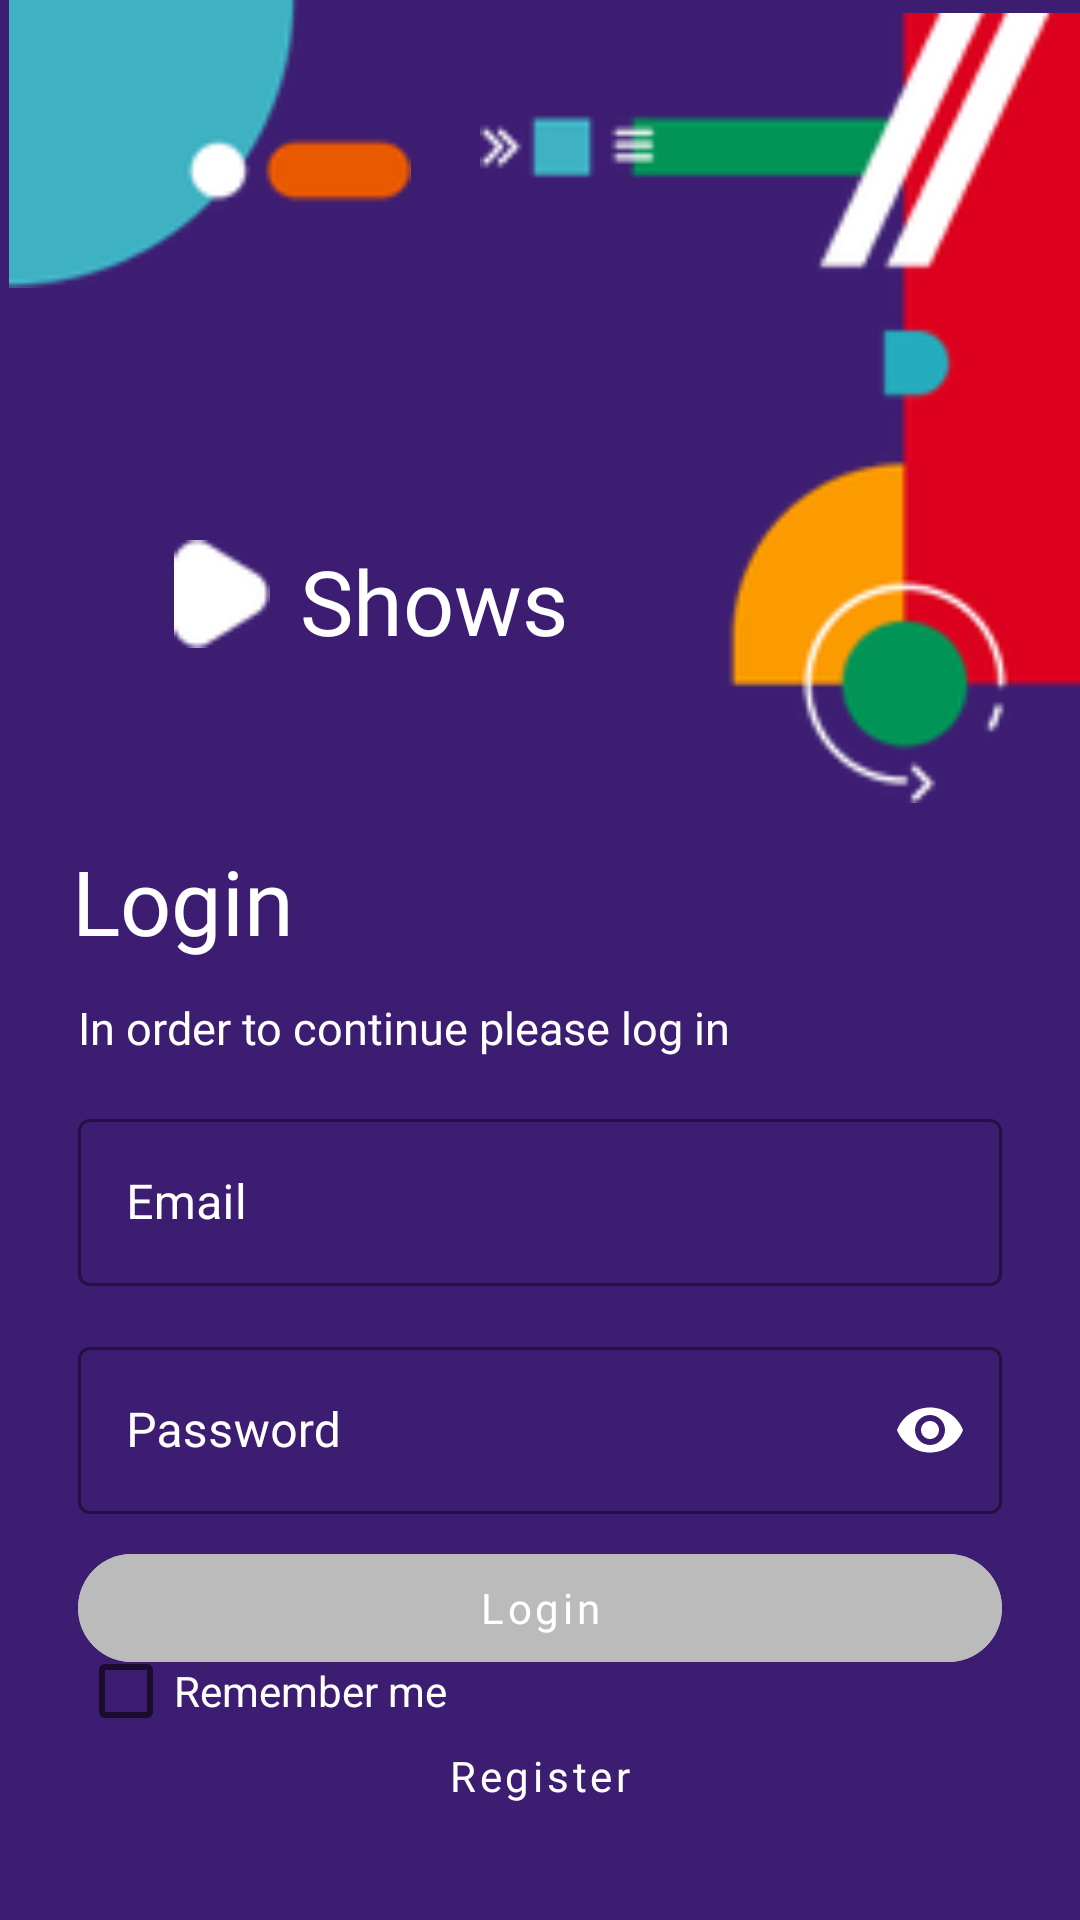

Android layout source for this screen:
<!-- AndroidManifest.xml: application theme Theme.ShowsToniMatic -->
<!-- res/layout/fragment_login.xml -->
<?xml version="1.0" encoding="utf-8"?>
<androidx.constraintlayout.widget.ConstraintLayout xmlns:android="http://schemas.android.com/apk/res/android"
    xmlns:app="http://schemas.android.com/apk/res-auto"
    xmlns:tools="http://schemas.android.com/tools"
    android:layout_width="match_parent"
    android:layout_height="match_parent"
    tools:context=".LoginFragment"
    android:background="@drawable/background">

    <ImageView
        android:layout_width="140dp"
        android:layout_height="96dp"
        app:layout_constraintTop_toTopOf="parent"
        app:layout_constraintStart_toStartOf="parent"
        android:src="@drawable/top_left"/>

    <ImageView
        android:layout_width="200dp"
        android:layout_height="272dp"
        app:layout_constraintTop_toTopOf="parent"
        app:layout_constraintEnd_toEndOf="parent"
        android:src="@drawable/top_right"/>

    <ImageView
        android:id="@+id/triangle"
        android:layout_width="36dp"
        android:layout_height="36dp"
        app:layout_constraintTop_toTopOf="parent"
        app:layout_constraintStart_toStartOf="parent"
        android:layout_marginTop="180dp"
        android:layout_marginStart="56dp"
        android:src="@drawable/triangle"/>

    <TextView
        android:layout_width="wrap_content"
        android:layout_height="36dp"
        app:layout_constraintTop_toTopOf="parent"
        app:layout_constraintStart_toEndOf="@id/triangle"
        android:layout_marginTop="180dp"
        android:layout_marginStart="8dp"
        android:textSize="30sp"
        android:fontFamily="@font/roboto"
        android:textColor="@color/white"
        android:gravity="center"
        android:text="@string/shows"/>

    <TextView
        android:id="@+id/loginText"
        android:layout_width="0dp"
        android:layout_height="wrap_content"
        android:layout_marginStart="24dp"
        android:layout_marginTop="280dp"
        android:fontFamily="@font/roboto"
        android:textColor="@color/white"
        android:textSize="30sp"
        app:layout_constraintStart_toStartOf="parent"
        app:layout_constraintTop_toTopOf="parent"
        android:text="@string/login" />

    <TextView
        android:id="@+id/instructionText"
        android:layout_width="0dp"
        android:layout_height="wrap_content"
        app:layout_constraintTop_toBottomOf="@id/loginText"
        app:layout_constraintStart_toStartOf="parent"
        app:layout_constraintEnd_toEndOf="parent"
        android:layout_marginTop="12dp"
        android:layout_marginStart="26dp"
        android:fontFamily="@font/roboto"
        android:textColor="@color/white"
        android:textSize="15sp"
        android:text="@string/in_order_to_continue_please_log_in"/>

    <com.google.android.material.textfield.TextInputLayout
        android:id="@+id/emailEdit"
        android:layout_width="0dp"
        android:layout_height="wrap_content"
        app:layout_constraintStart_toStartOf="parent"
        app:layout_constraintTop_toBottomOf="@id/instructionText"
        app:layout_constraintEnd_toEndOf="parent"
        android:layout_marginHorizontal="26dp"
        android:layout_marginTop="15dp"
        android:textColorHint="@color/white"
        style="@style/Widget.MaterialComponents.TextInputLayout.OutlinedBox"
        app:boxStrokeColor="@color/selector_input_box"
        app:hintTextColor="@color/white"
        android:hint="@string/email" >

        <com.google.android.material.textfield.TextInputEditText
            android:layout_width="match_parent"
            android:layout_height="match_parent"
            android:textColor="@color/white"
            android:layout_centerHorizontal="true"
            android:layout_centerVertical="true" />
    </com.google.android.material.textfield.TextInputLayout>

    <com.google.android.material.textfield.TextInputLayout
        android:id="@+id/passwordEdit"
        android:layout_width="0dp"
        android:layout_height="wrap_content"
        app:layout_constraintStart_toStartOf="parent"
        app:layout_constraintEnd_toEndOf="parent"
        app:layout_constraintTop_toBottomOf="@id/emailEdit"
        android:layout_marginHorizontal="26dp"
        android:layout_marginTop="15dp"
        app:passwordToggleEnabled="true"
        app:passwordToggleTint="@color/white"
        android:textColorHint="@color/white"
        style="@style/Widget.MaterialComponents.TextInputLayout.OutlinedBox"
        app:boxStrokeColor="@color/selector_input_box"
        app:hintTextColor="@color/white"
        android:hint="@string/password" >

        <com.google.android.material.textfield.TextInputEditText
            android:layout_width="match_parent"
            android:layout_height="match_parent"
            android:inputType="textPassword"
            android:textColor="@color/white"
            android:layout_centerHorizontal="true"
            android:layout_centerVertical="true" />
    </com.google.android.material.textfield.TextInputLayout>

    <TextView
        android:id="@+id/incorrectData"
        android:layout_width="wrap_content"
        android:layout_height="wrap_content"
        app:layout_constraintStart_toStartOf="parent"
        app:layout_constraintTop_toBottomOf="@id/passwordEdit"
        android:layout_marginHorizontal="26dp"
        android:layout_marginTop="8dp"
        android:textColor="@color/purple_200"
        android:fontFamily="@font/roboto"
        android:visibility="invisible"
        android:text="@string/incorrect_email_or_password" />

    <CheckBox
        android:id="@+id/rememberMe"
        android:layout_width="wrap_content"
        android:layout_height="wrap_content"
        app:layout_constraintTop_toBottomOf="@id/incorrectData"
        app:layout_constraintStart_toStartOf="parent"
        android:layout_marginTop="8dp"
        android:layout_marginStart="26dp"
        android:textColor="@color/white"
        android:text="@string/remember_me" />

    <com.google.android.material.button.MaterialButton
        android:id="@+id/loginButton"
        android:layout_width="0dp"
        android:layout_height="wrap_content"
        app:layout_constraintStart_toStartOf="parent"
        app:layout_constraintEnd_toEndOf="parent"
        app:layout_constraintBottom_toTopOf="@id/registerButton"
        android:layout_marginStart="26dp"
        android:layout_marginEnd="26dp"
        android:layout_marginBottom="8dp"
        android:fontFamily="@font/roboto"
        android:textColor="@color/white"
        app:cornerRadius="30dp"
        android:backgroundTint="@color/invalid_data"
        android:textAllCaps="false"
        android:clickable="false"
        android:enabled="false"
        android:text = "@string/login" />

    <com.google.android.material.button.MaterialButton
        android:id="@+id/registerButton"
        android:layout_width="0dp"
        android:layout_height="wrap_content"
        app:layout_constraintStart_toStartOf="parent"
        app:layout_constraintEnd_toEndOf="parent"
        app:layout_constraintBottom_toBottomOf="parent"
        android:layout_marginStart="26dp"
        android:layout_marginEnd="26dp"
        android:layout_marginBottom="24dp"
        android:fontFamily="@font/roboto"
        android:textColor="@color/white"
        app:cornerRadius="30dp"
        android:background="@android:color/transparent"
        android:textAllCaps="false"
        android:text = "@string/register"/>

</androidx.constraintlayout.widget.ConstraintLayout>
<!-- resources referenced by this layout -->
<resources>
  <color name="invalid_data">#BBBBBB</color>
  <color name="purple_200">#FFBB86FC</color>
  <color name="white">#FFFFFFFF</color>
  <!-- drawable background: png bitmap (drawable, 2778 bytes) -->
  <!-- drawable top_left: png bitmap (drawable, 1641 bytes) -->
  <!-- drawable top_right: png bitmap (drawable, 5449 bytes) -->
  <!-- drawable triangle: png bitmap (drawable-hdpi, 247 bytes) -->
  <string name="email">Email</string>
  <string name="in_order_to_continue_please_log_in">In order to continue please log in</string>
  <string name="incorrect_email_or_password">Incorrect email or password!</string>
  <string name="login">Login</string>
  <string name="password">Password</string>
  <string name="register">Register</string>
  <string name="remember_me">Remember me</string>
  <string name="shows">Shows</string>
  <style name="Theme.ShowsToniMatic" parent="Theme.MaterialComponents.DayNight.DarkActionBar">
          
          <item name="colorPrimary">@color/purple_500</item>
          <item name="colorPrimaryVariant">@color/purple_700</item>
          <item name="colorOnPrimary">@color/white</item>
          
          <item name="colorSecondary">@color/teal_200</item>
          <item name="colorSecondaryVariant">@color/teal_700</item>
          <item name="colorOnSecondary">@color/black</item>
          
          <item name="android:statusBarColor" tools:targetApi="l">?attr/colorPrimaryVariant</item>
          
      </style>
  <color name="purple_500">#FF6200EE</color>
  <color name="purple_700">#FF3700B3</color>
  <color name="teal_200">#FF03DAC5</color>
  <color name="teal_700">#FF018786</color>
  <color name="black">#FF000000</color>
</resources>
